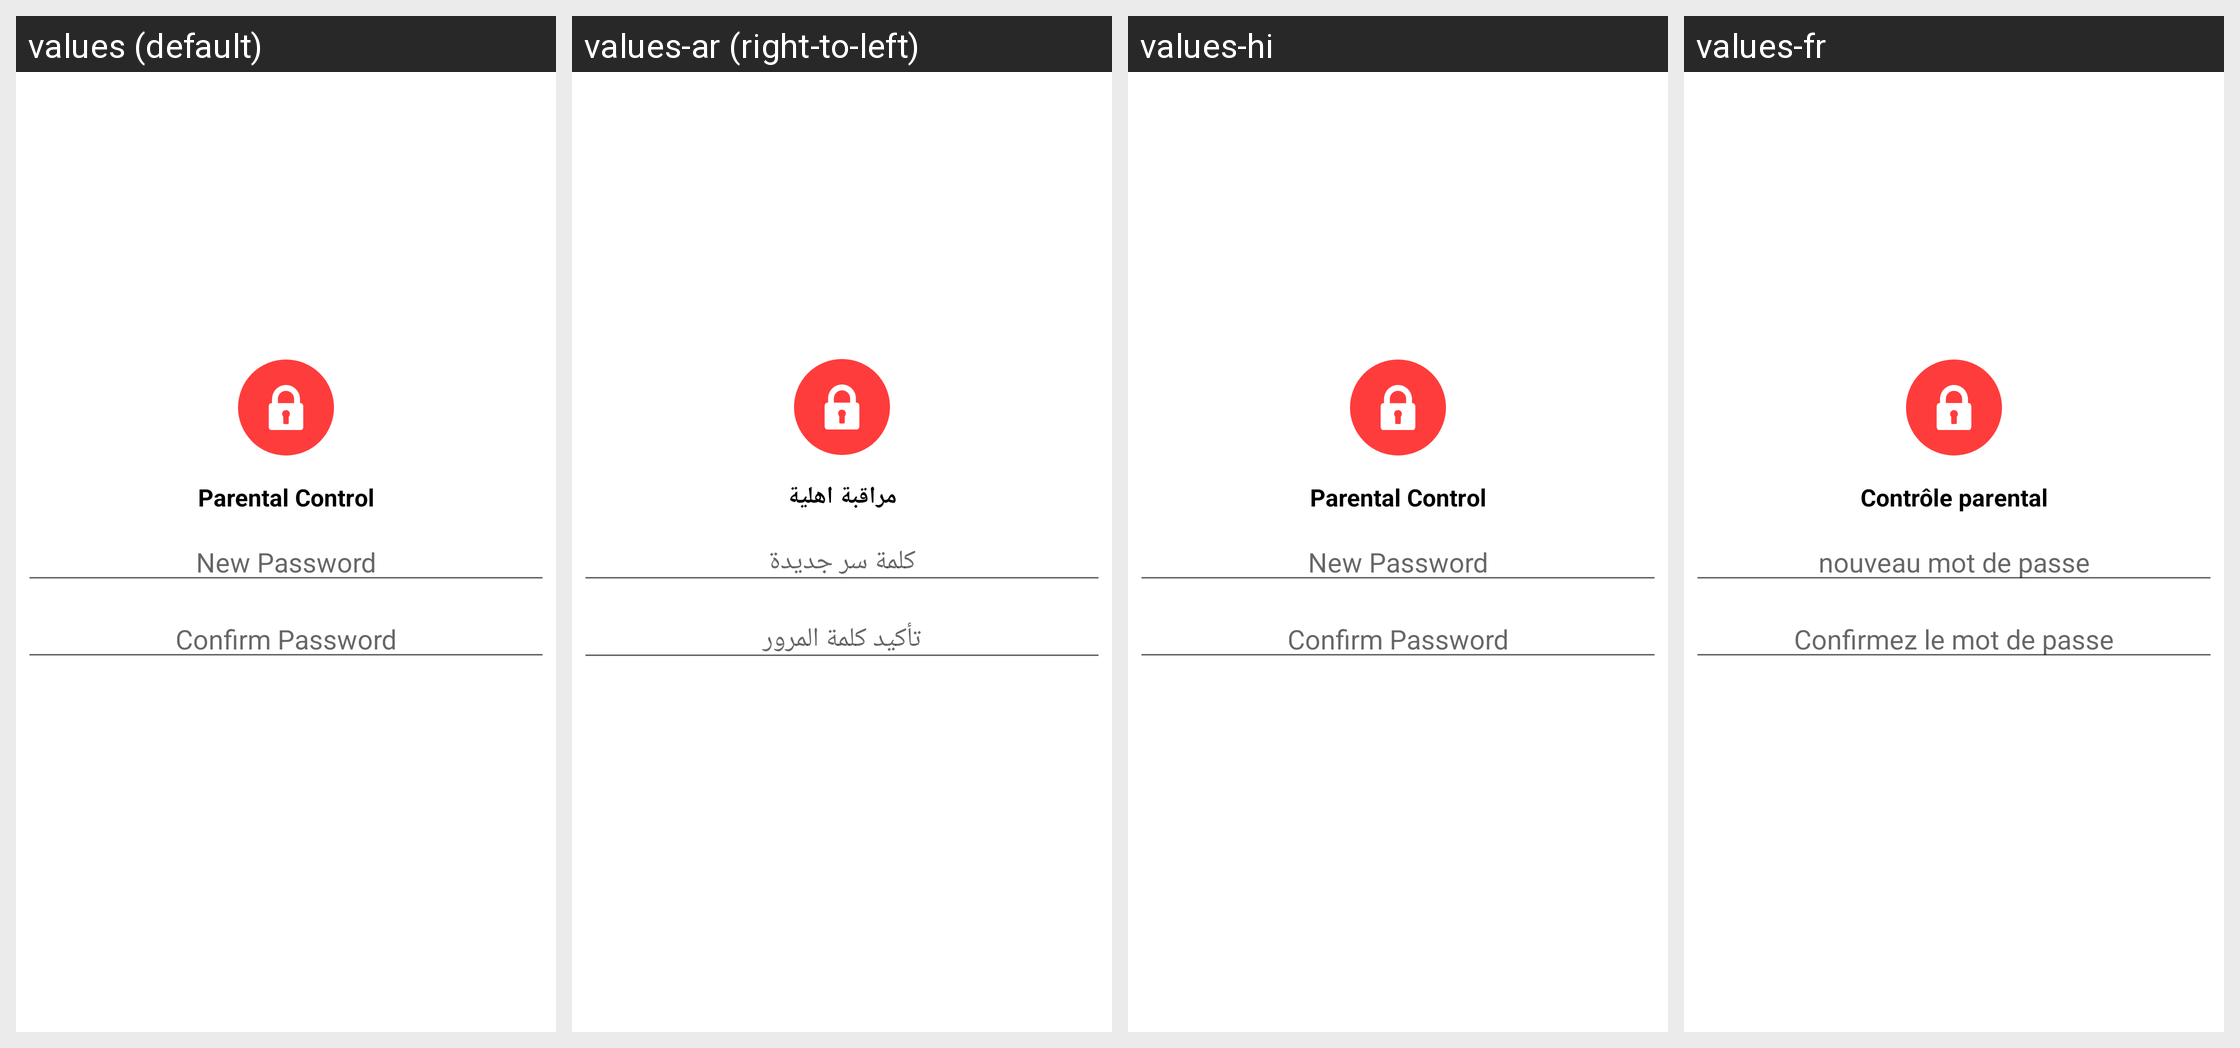

Strings drawn on this Android screen and how each of the app's shown locales translates them:
Android screen res/layout/parental_password_dialog.xml rendered under 4 locales, left to right: values (default), values-ar (right-to-left), values-hi, values-fr. Device: Nexus 5 (rendered at 1080×1920; each locale shown at half size, 540×960, under a caption strip naming it); theme AppTheme.
Other locales in the repository, not shown: values-af, values-am, values-as, values-az, values-be, values-bg, values-bn, values-bs, values-ca, values-cs, values-da, values-de, values-el, values-en-rAU, values-en-rGB, values-es, values-es-rUS, values-et, values-eu, values-fa, values-fi, values-fr-rCA, values-gl, values-gu, values-hr, values-hu, values-hy, values-in, values-is, values-it, values-iw, values-ja, values-ka, values-kk, values-km, values-kn, values-ko, values-ky, values-lo, values-lt, values-lv, values-mk, values-ml, values-mn, values-mr, values-ms, values-my, values-nb, values-ne, values-nl, values-or, values-pa, values-pl, values-pt, values-pt-rBR, values-pt-rPT, values-ro, values-ru, values-si, values-sk, values-sl, values-sq, values-sr, values-sv, values-sw, values-ta, values-te, values-th, values-tl, values-tr, values-uk, values-ur, values-uz, values-vi, values-zh-rCN, values-zh-rHK, values-zh-rTW, values-zu.
Strings drawn on this screen, with the default value and each locale's value (text and hints the layout hard-codes, and strings that could not be matched under every locale, appear in the picture but are not listed):

parental_control
  values: Parental Control
  values-ar: مراقبة اهلية
  values-hi: Parental Control  [not translated; the default value is used]
  values-fr: Contrôle parental

new_password
  values: New Password
  values-ar: كلمة سر جديدة
  values-hi: New Password  [not translated; the default value is used]
  values-fr: nouveau mot de passe

confirm_password
  values: Confirm Password
  values-ar: تأكيد كلمة المرور
  values-hi: Confirm Password  [not translated; the default value is used]
  values-fr: Confirmez le mot de passe
